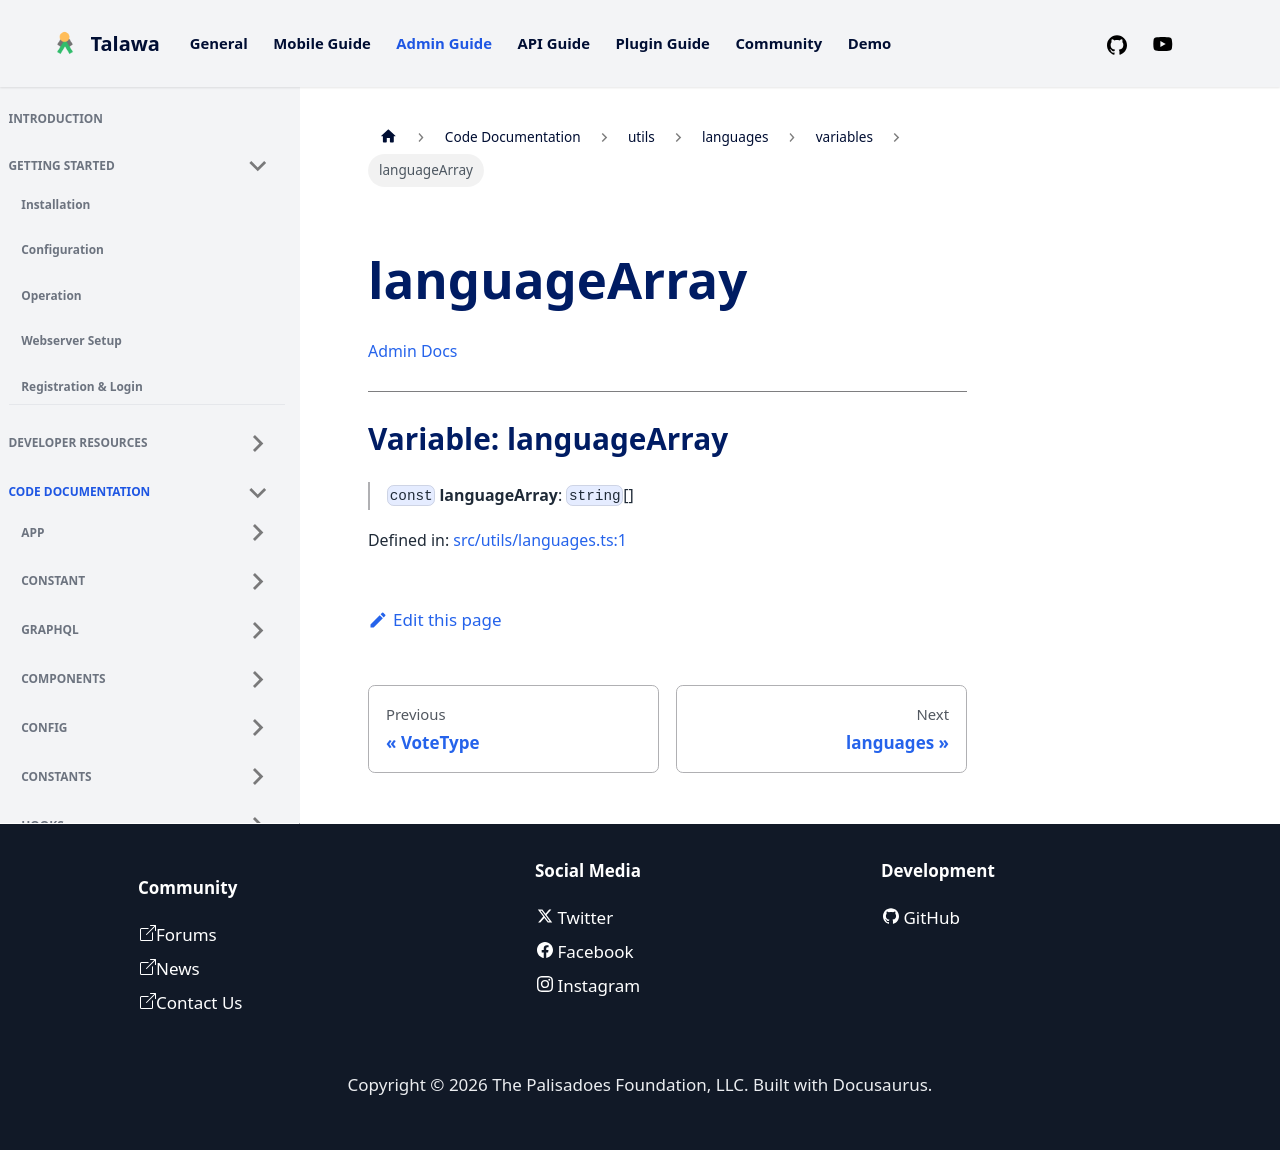

repository: PalisadoesFoundation/talawa-admin · page: docs/auto-docs/utils/languages/variables/languageArray/index.html · generator: docusaurus

[Admin Docs](/)

***

# Variable: languageArray

> `const` **languageArray**: `string`[]

Defined in: [src/utils/languages.ts:1](https://github.com/PalisadoesFoundation/talawa-admin/blob/main/src/utils/languages.ts#L1)
